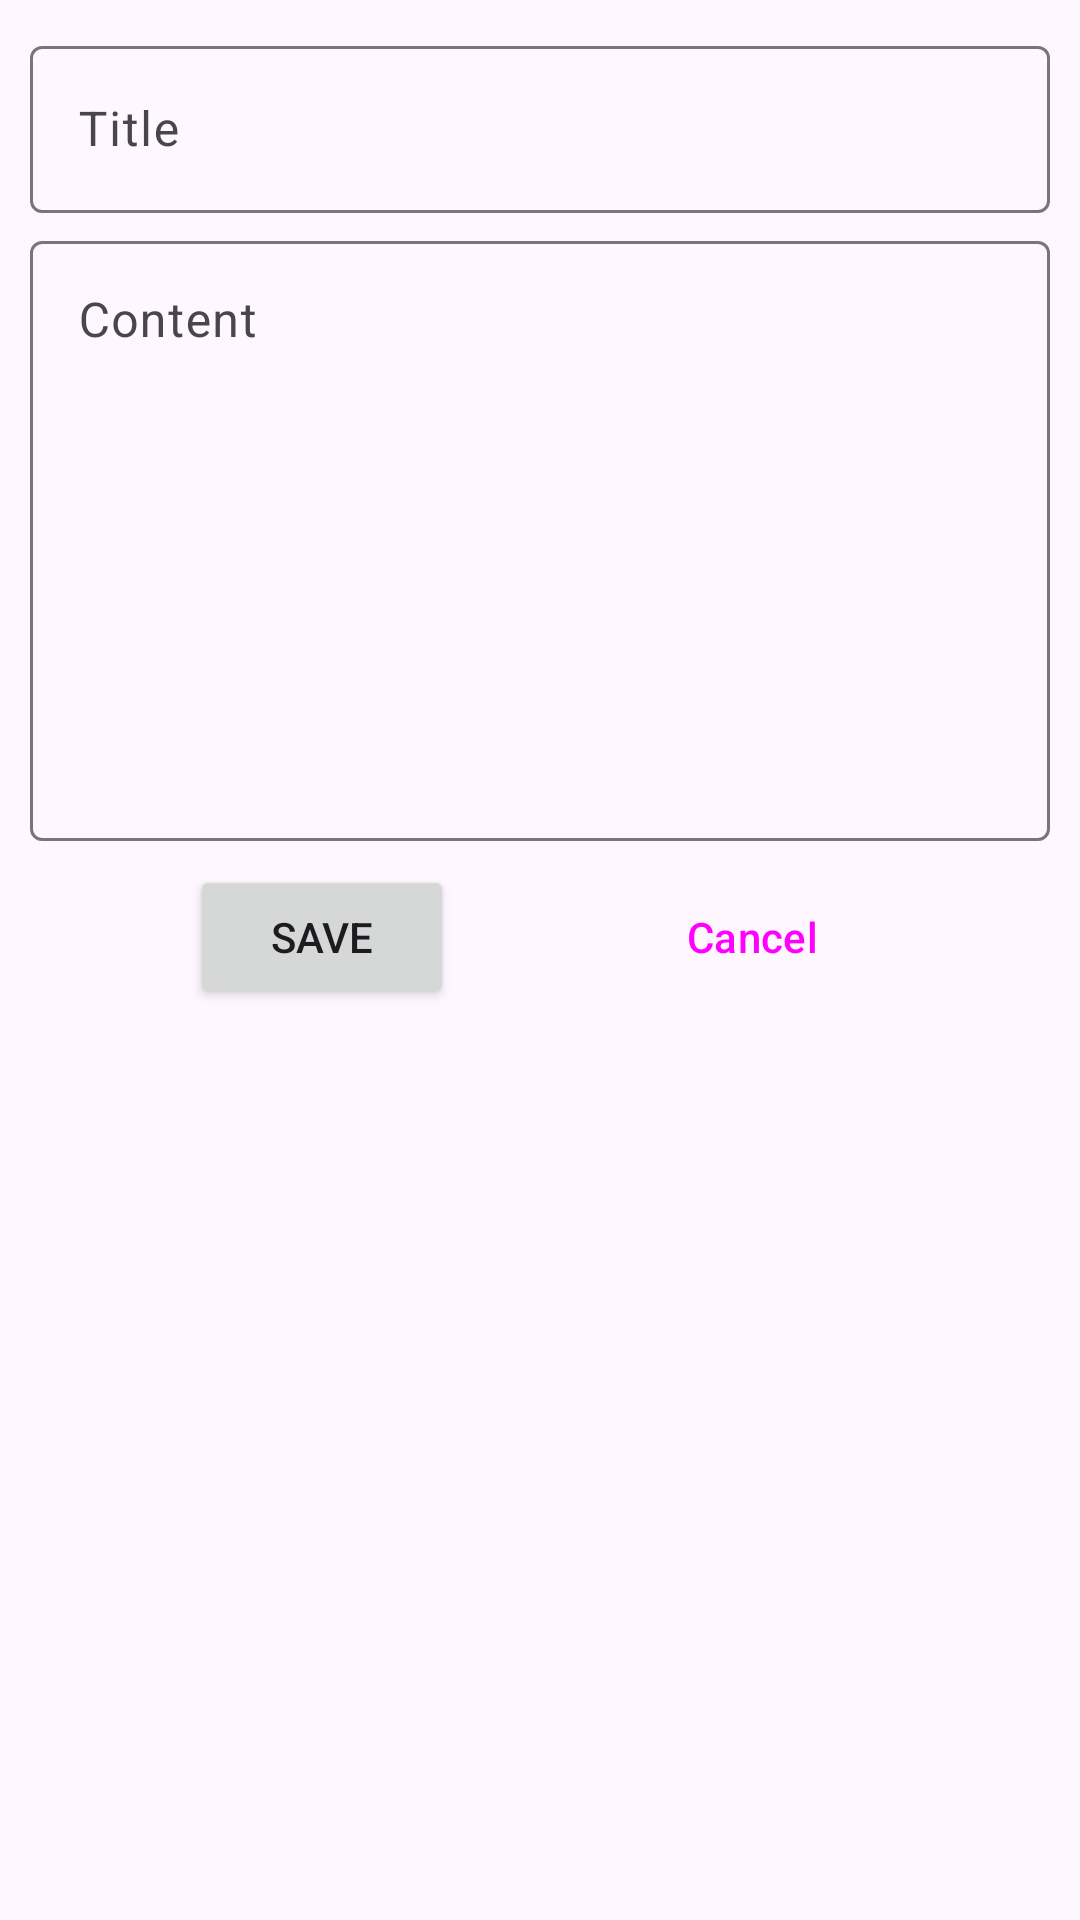

This screen was rendered from an Android layout file. Write that file and the resources it references.
<!-- AndroidManifest.xml: application theme Theme.XMLNoteApp -->
<!-- res/layout/fragment_add_note.xml -->
<?xml version="1.0" encoding="utf-8"?>
<ScrollView xmlns:android="http://schemas.android.com/apk/res/android"
    xmlns:app="http://schemas.android.com/apk/res-auto"
    xmlns:tools="http://schemas.android.com/tools"
    android:layout_width="match_parent"
    android:layout_height="match_parent">

    <androidx.constraintlayout.widget.ConstraintLayout
        android:layout_width="match_parent"
        android:layout_height="match_parent"
        android:padding="10dp"
        tools:context=".fragments.AddNoteFragment">

        <com.google.android.material.textfield.TextInputLayout
            android:id="@+id/note_title_label"
            android:layout_width="match_parent"
            android:layout_height="wrap_content"
            android:hint="@string/note_title"
            app:layout_constraintEnd_toEndOf="parent"
            app:layout_constraintStart_toStartOf="parent"
            app:layout_constraintTop_toTopOf="parent">

            <com.google.android.material.textfield.TextInputEditText
                android:id="@+id/note_title"
                android:layout_width="match_parent"
                android:layout_height="wrap_content"
                android:singleLine="true" />

        </com.google.android.material.textfield.TextInputLayout>

        <com.google.android.material.textfield.TextInputLayout
            android:id="@+id/note_content_label"
            android:layout_width="match_parent"
            android:layout_height="wrap_content"
            android:layout_marginTop="4dp"
            android:hint="@string/note_content"
            app:layout_constraintEnd_toEndOf="parent"
            app:layout_constraintStart_toStartOf="parent"
            app:layout_constraintTop_toBottomOf="@id/note_title_label">

            <com.google.android.material.textfield.TextInputEditText
                android:id="@+id/note_content"
                android:layout_width="match_parent"
                android:layout_height="wrap_content"
                android:gravity="top"
                android:minHeight="200dp" />

        </com.google.android.material.textfield.TextInputLayout>

        <TextView
            android:id="@+id/status"
            android:layout_width="match_parent"
            android:layout_height="wrap_content"
            android:layout_marginTop="4dp"
            android:text="@string/missing"
            android:textAppearance="?attr/textAppearanceCaption"
            android:textColor="@color/red"
            android:visibility="gone"
            app:layout_constraintTop_toBottomOf="@id/note_content_label" />

        <Button
            android:id="@+id/save_button"
            android:layout_width="wrap_content"
            android:layout_height="wrap_content"
            android:layout_marginTop="8dp"
            android:text="@string/save"
            app:layout_constraintLeft_toLeftOf="parent"
            app:layout_constraintRight_toLeftOf="@id/cancel_button"
            app:layout_constraintTop_toBottomOf="@id/status" />

        <Button
            android:id="@+id/cancel_button"
            style="@style/Widget.Material3.Button.OutlinedButton"
            android:layout_width="wrap_content"
            android:layout_height="wrap_content"
            android:text="@string/cancel"
            app:layout_constraintBottom_toBottomOf="@id/save_button"
            app:layout_constraintLeft_toRightOf="@id/save_button"
            app:layout_constraintRight_toLeftOf="@id/delete_button"
            app:layout_constraintTop_toTopOf="@id/save_button" />

        <Button
            android:id="@+id/delete_button"
            style="@style/Widget.Material3.Button.TextButton"
            android:layout_width="wrap_content"
            android:layout_height="wrap_content"
            android:text="@string/delete"
            android:textColor="@color/red"
            android:visibility="gone"
            app:layout_constraintBottom_toBottomOf="@id/cancel_button"
            app:layout_constraintLeft_toRightOf="@id/cancel_button"
            app:layout_constraintRight_toRightOf="parent"
            app:layout_constraintTop_toTopOf="@id/cancel_button" />

    </androidx.constraintlayout.widget.ConstraintLayout>

</ScrollView>
<!-- resources referenced by this layout -->
<resources>
  <color name="red">#FF3333</color>
  <string name="cancel">Cancel</string>
  <string name="delete">Delete</string>
  <string name="missing">*Missing fields</string>
  <string name="note_content">Content</string>
  <string name="note_title">Title</string>
  <string name="save">Save</string>
  <style name="Theme.XMLNoteApp" parent="Base.Theme.XMLNoteApp" />
  <style name="Base.Theme.XMLNoteApp" parent="Theme.Material3.DayNight.NoActionBar">
          
          
      </style>
</resources>
